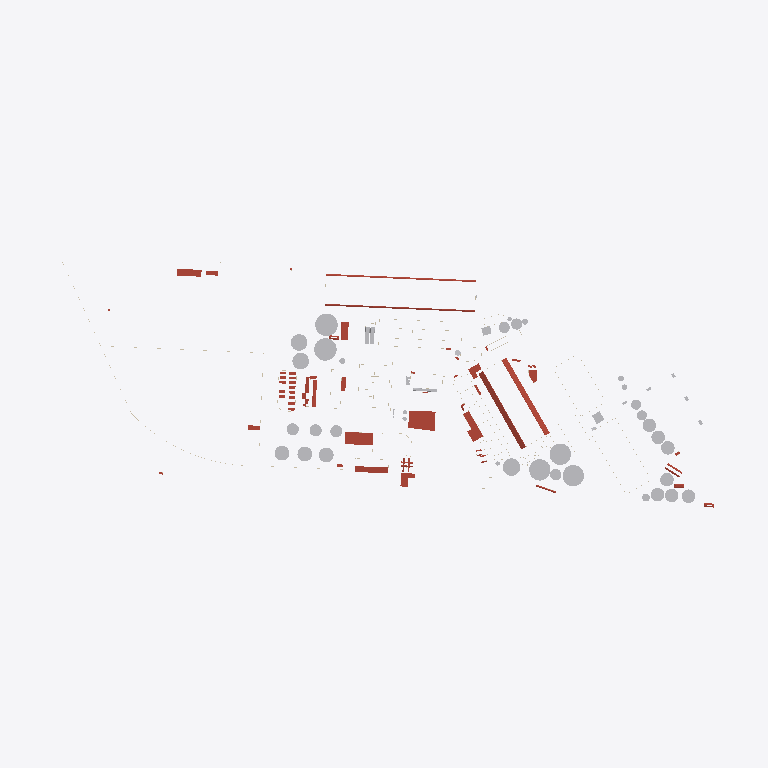
Plan cut of the same IFC building model at storey 'nivel 2' (level 3.00 m, cut at 4.40 m), seen from above with north up, elements coloured by IFC class: 32 roofs (red-brown), 32 other elements (light grey). Cut surfaces are drawn darker.
Extent 994.9 m × 371.4 m × 46.7 m (x, y, z). Storeys (9): rio at -4.51 m; Suelo at -0.50 m; caminos at -0.20 m; Nivel 1 at 0.00 m; Nivel 1A at 1.00 m; nivel 2 at 3.00 m; nivel 3 at 8.00 m; Nivel 4 at 12.00 m; Nivel 5 at 25.00 m. Elements (816): 472 IfcWallStandardCase, 183 IfcRoof, 101 IfcBuildingElementProxy, 57 IfcSlab, 3 IfcWall.

HEADER;
FILE_DESCRIPTION(('ViewDefinition [CoordinationView_V2.0]','RevitIdentifiers [ContentGUID: 64d38c36-171e-478d-93c3-c9f397eca4f0, VersionGUID: 5b07a664-6ee4-4a67-8b3d-66a560bccd82, NumberOfSaves: 105]','CoordinateReference [CoordinateBase: Internal Origin, ProjectSite: Emplazamiento por defecto]'),'2;1');
FILE_NAME('NVA_puerto22.ifc','2026-09-24T10:36:50-03:00',(''),(''),'ODA SDAI 25.12','Autodesk Revit 26.0.4.409 (ENU) - IFC 26.0.4.409','');
FILE_SCHEMA(('IFC2X3'));
ENDSEC;
DATA;
#30=IFCPROJECT('1aqums5nv7ZPF3oVDe4ri0',#18,'0001',$,$,'Nombre de proyecto','Estado de proyecto',(#25),#48910);
#73=IFCSITE('1aqums5nv7ZPF3oVDe4ri2',#18,'Default',$,$,#72,$,$,.ELEMENT.,(40,24,0,5493),(-3,-40,-59,-880065),23.19,$,$);
#35=IFCBUILDING('1aqums5nv7ZPF3oVDe4ri1',#18,'',$,$,#33,$,'',.ELEMENT.,$,$,#34);
#39=IFCBUILDINGSTOREY('3eSyCkNWnFDhAdIDIHUP9e',#18,'rio',$,'Level:Extremo inicial 8 mm',#38,$,'rio',.ELEMENT.,-4.514400000000004);
#43=IFCBUILDINGSTOREY('3eSyCkNWnFDhAdIDIHUP9g',#18,'Suelo',$,'Level:Extremo inicial 8 mm',#42,$,'Suelo',.ELEMENT.,-0.49999999999999994);
#47=IFCBUILDINGSTOREY('3eSyCkNWnFDhAdIDIHUPN6',#18,'caminos',$,'Level:Extremo inicial 8 mm',#46,$,'caminos',.ELEMENT.,-0.2);
#50=IFCBUILDINGSTOREY('3Aw$FV5MbAufEo59pkoNgA',#18,'Nivel 1',$,'Level:Extremo inicial 8 mm',#49,$,'Nivel 1',.ELEMENT.,0.0);
#54=IFCBUILDINGSTOREY('3eSyCkNWnFDhAdIDIHUMvr',#18,'Nivel 1A',$,'Level:Extremo inicial 8 mm',#53,$,'Nivel 1A',.ELEMENT.,0.9999999999999999);
#58=IFCBUILDINGSTOREY('3eSyCkNWnFDhAdIDIHUPNq',#18,'nivel 2',$,'Level:Extremo inicial 8 mm',#57,$,'nivel 2',.ELEMENT.,2.9999999999999996);
#62=IFCBUILDINGSTOREY('3kSL0VGKv3gxJCujeqtuJj',#18,'nivel 3',$,'Level:Extremo inicial 8 mm',#61,$,'nivel 3',.ELEMENT.,7.999999999999999);
#66=IFCBUILDINGSTOREY('3eSyCkNWnFDhAdIDIHUP8U',#18,'Nivel 4',$,'Level:Extremo inicial 8 mm',#65,$,'Nivel 4',.ELEMENT.,11.999999999999998);
#70=IFCBUILDINGSTOREY('3eSyCkNWnFDhAdIDIHUP92',#18,'Nivel 5',$,'Level:Extremo inicial 8 mm',#69,$,'Nivel 5',.ELEMENT.,25.0);
#5791=IFCROOF('3eSyCkNWnFDhAdIDIHUMxP',#18,'Roofs : Basic Roof : Genérico - 400 mm',$,'Basic Roof:Genérico - 400 mm',#5749,$,'172255',.NOTDEFINED.);
#6029=IFCBUILDINGELEMENTPROXY('3eSyCkNWnFDhAdIDIHUMPz',#18,'Generic Models : Tanques aceite1 : Tanques aceite',$,'Tanques aceite1:Tanques aceite',#6028,#6024,'174203',$);
#5983=IFCBUILDINGELEMENTPROXY('3eSyCkNWnFDhAdIDIHUMPj',#18,'Generic Models : Tanques aceite : Tanques aceite',$,'Tanques aceite:Tanques aceite',#5982,#5978,'174187',$);
#26232=IFCBUILDINGELEMENTPROXY('3SBrBeQSH5oAVTPOgGAPG6',#18,'Generic Models : silos 1 : silos 567',$,'silos 1:silos 567',#26231,#26227,'314581',$);
#5891=IFCBUILDINGELEMENTPROXY('3eSyCkNWnFDhAdIDIHUMZe',#18,'Generic Models : silos 567 : silos 567',$,'silos 567:silos 567',#5890,#5886,'173806',$);
#26277=IFCBUILDINGELEMENTPROXY('3SBrBeQSH5oAVTPOgGAPN4',#18,'Generic Models : silos 3 : silos 567',$,'silos 3:silos 567',#26276,#26272,'314647',$);
#31101=IFCROOF('35U94KmDH1EhhntMMMWMW3',#18,'Roofs : Basic Roof : Genérico - 400 mm',$,'Basic Roof:Genérico - 400 mm',#31084,$,'364143',.NOTDEFINED.);
#32105=IFCROOF('23cOkFC7L0kxWLO63xy8Ao',#18,'Roofs : Basic Roof : Genérico - 400 mm',$,'Basic Roof:Genérico - 400 mm',#32086,$,'367233',.NOTDEFINED.);
#38088=IFCROOF('0506f8Bi5AzRliG3J$EMYO',#18,'Roofs : Basic Roof : Genérico - 400 mm',$,'Basic Roof:Genérico - 400 mm',#38050,$,'407200',.NOTDEFINED.);
#5848=IFCBUILDINGELEMENTPROXY('3eSyCkNWnFDhAdIDIHUMWc',#18,'Generic Models : Silo diario : Silo diario',$,'Silo diario:Silo diario',#5847,#5843,'173600',$);
#6074=IFCBUILDINGELEMENTPROXY('3eSyCkNWnFDhAdIDIHUMQJ',#18,'Generic Models : Tanques aceite2 : Tanques aceite',$,'Tanques aceite2:Tanques aceite',#6073,#6069,'174229',$);
#26490=IFCBUILDINGELEMENTPROXY('3SBrBeQSH5oAVTPOgGA5JC',#18,'Generic Models : Tanques aceite3 : Tanques aceite',$,'Tanques aceite3:Tanques aceite',#26489,#26485,'330783',$);
#19161=IFCROOF('2KnSwld9DAYwrsj78_0f0L',#18,'Roofs : Basic Roof : Genérico - 400 mm',$,'Basic Roof:Genérico - 400 mm',#19141,$,'243861',.NOTDEFINED.);
#5679=IFCBUILDINGELEMENTPROXY('3eSyCkNWnFDhAdIDIHUL55',#18,'Generic Models : silos : silos',$,'silos:silos',#5678,#5674,'171843',$);
#26322=IFCBUILDINGELEMENTPROXY('3SBrBeQSH5oAVTPOgGAODN',#18,'Generic Models : silos1 : silos',$,'silos1:silos',#26321,#26317,'318340',$);
#26364=IFCBUILDINGELEMENTPROXY('3SBrBeQSH5oAVTPOgGAODE',#18,'Generic Models : silos2 : silos',$,'silos2:silos',#26363,#26359,'318365',$);
#19212=IFCROOF('2KnSwld9DAYwrsj78_0f4L',#18,'Roofs : Basic Roof : Genérico - 400 mm',$,'Basic Roof:Genérico - 400 mm',#19195,$,'244117',.NOTDEFINED.);
#6137=IFCROOF('3eSyCkNWnFDhAdIDIHUMRI',#18,'Roofs : Basic Roof : Genérico - 400 mm',$,'Basic Roof:Genérico - 400 mm',#6099,$,'174292',.NOTDEFINED.);
#18393=IFCBUILDINGELEMENTPROXY('0bqFXTLzfCheoYcsWZOEbp',#18,'Generic Models : Silos rio carga2 : Silos rio carga',$,'Silos rio carga2:Silos rio carga',#18392,#18388,'239885',$);
#18348=IFCBUILDINGELEMENTPROXY('0bqFXTLzfCheoYcsWZOEY2',#18,'Generic Models : Silos rio carga1 : Silos rio carga',$,'Silos rio carga1:Silos rio carga',#18347,#18343,'239868',$);
#11847=IFCBUILDINGELEMENTPROXY('0bqFXTLzfCheoYcsWZO45b',#18,'Generic Models : silos rio3 : silos rio',$,'silos rio3:silos rio',#11846,#11842,'196891',$);
#11712=IFCBUILDINGELEMENTPROXY('0bqFXTLzfCheoYcsWZO42X',#18,'Generic Models : silos rio : silos rio',$,'silos rio:silos rio',#11711,#11707,'196831',$);
#11803=IFCBUILDINGELEMENTPROXY('0bqFXTLzfCheoYcsWZO45s',#18,'Generic Models : silos rio2 : silos rio',$,'silos rio2:silos rio',#11802,#11798,'196872',$);
#18302=IFCBUILDINGELEMENTPROXY('0bqFXTLzfCheoYcsWZOEYJ',#18,'Generic Models : Silos rio carga : Silos rio carga',$,'Silos rio carga:Silos rio carga',#18301,#18297,'239853',$);
#11757=IFCBUILDINGELEMENTPROXY('0bqFXTLzfCheoYcsWZO42D',#18,'Generic Models : silos rio1 : silos rio',$,'silos rio1:silos rio',#11756,#11752,'196851',$);
#38164=IFCROOF('0506f8Bi5AzRliG3J$EMb0',#18,'Roofs : Basic Roof : Genérico - 400 mm',$,'Basic Roof:Genérico - 400 mm',#38126,$,'407416',.NOTDEFINED.);
#19509=IFCROOF('1JUabILg90ihCrJunVcrKC',#18,'Roofs : Basic Roof : Genérico - 400 mm',$,'Basic Roof:Genérico - 400 mm',#19489,$,'244647',.NOTDEFINED.);
#9637=IFCROOF('3eSyCkNWnFDhAdIDIHUHmV',#18,'Roofs : Basic Roof : Genérico - 400 mm',$,'Basic Roof:Genérico - 400 mm',#9618,$,'184857',.NOTDEFINED.);
#9370=IFCROOF('3eSyCkNWnFDhAdIDIHUG04',#18,'Roofs : Basic Roof : Genérico - 400 mm',$,'Basic Roof:Genérico - 400 mm',#9351,$,'183810',.NOTDEFINED.);
#5724=IFCBUILDINGELEMENTPROXY('3eSyCkNWnFDhAdIDIHUL6z',#18,'Generic Models : Silos 2 : Silos 2',$,'Silos 2:Silos 2',#5723,#5719,'171963',$);
#26406=IFCBUILDINGELEMENTPROXY('3SBrBeQSH5oAVTPOgGAOJ7',#18,'Generic Models : Silos 4 : Silos 2',$,'Silos 4:Silos 2',#26405,#26401,'318484',$);
#26448=IFCBUILDINGELEMENTPROXY('3SBrBeQSH5oAVTPOgGAOJm',#18,'Generic Models : Silos 5 : Silos 2',$,'Silos 5:Silos 2',#26447,#26443,'318499',$);
#32154=IFCROOF('23cOkFC7L0kxWLO63xy8Eh',#18,'Roofs : Basic Roof : Genérico - 400 mm',$,'Basic Roof:Genérico - 400 mm',#32137,$,'367512',.NOTDEFINED.);
#31382=IFCROOF('35U94KmDH1EhhntMMMWNRI',#18,'Roofs : Basic Roof : Genérico - 400 mm',$,'Basic Roof:Genérico - 400 mm',#31361,$,'364734',.NOTDEFINED.);
#5937=IFCBUILDINGELEMENTPROXY('3eSyCkNWnFDhAdIDIHUMda',#18,'Generic Models : distrib : distrib',$,'distrib:distrib',#5936,#5932,'174050',$);
#6905=IFCROOF('3eSyCkNWnFDhAdIDIHUNx1',#18,'Roofs : Basic Roof : Genérico - 400 mm',$,'Basic Roof:Genérico - 400 mm',#6823,$,'176327',.NOTDEFINED.);
#33009=IFCBUILDINGELEMENTPROXY('0TsN4QMQzCFuj15v0wVStH',#18,'Generic Models : Silodiario harina1 : Silodiario harina',$,'Silodiario harina1:Silodiario harina',#33008,#33004,'373591',$);
#32966=IFCBUILDINGELEMENTPROXY('0TsN4QMQzCFuj15v0wVSsY',#18,'Generic Models : Silodiario harina : Silodiario harina',$,'Silodiario harina:Silodiario harina',#32965,#32961,'373540',$);
#12610=IFCROOF('0bqFXTLzfCheoYcsWZO4MM',#18,'Roofs : Basic Roof : Genérico - 400 mm',$,'Basic Roof:Genérico - 400 mm',#12590,$,'198120',.NOTDEFINED.);
#25834=IFCBUILDINGELEMENTPROXY('3SBrBeQSH5oAVTPOgGAUrn',#18,'Generic Models : Silos rio carga5 : Silos rio carga',$,'Silos rio carga5:Silos rio carga',#25833,#25829,'308642',$);
#18438=IFCBUILDINGELEMENTPROXY('0bqFXTLzfCheoYcsWZOEbO',#18,'Generic Models : Silos rio carga3 : Silos rio carga',$,'Silos rio carga3:Silos rio carga',#18437,#18433,'239910',$);
#38270=IFCROOF('0506f8Bi5AzRliG3J$EMQ$',#18,'Roofs : Basic Roof : Genérico - 400 mm',$,'Basic Roof:Genérico - 400 mm',#38251,$,'407687',.NOTDEFINED.);
#30073=IFCBUILDINGELEMENTPROXY('0TqX51ZUPDGxWazdscTHs1',#18,'Generic Models : Biodiesel4 : Biodiesel',$,'Biodiesel4:Biodiesel',#30072,#30068,'358495',$);
#30026=IFCBUILDINGELEMENTPROXY('0TqX51ZUPDGxWazdscTHtW',#18,'Generic Models : Biodiesel3 : Biodiesel',$,'Biodiesel3:Biodiesel',#30025,#30021,'358462',$);
#4683=IFCROOF('3eSyCkNWnFDhAdIDIHUKJi',#18,'Roofs : Basic Roof : Genérico - 400 mm',$,'Basic Roof:Genérico - 400 mm',#4666,$,'166634',.NOTDEFINED.);
#4734=IFCROOF('3eSyCkNWnFDhAdIDIHUKLc',#18,'Roofs : Basic Roof : Genérico - 400 mm',$,'Basic Roof:Genérico - 400 mm',#4717,$,'166752',.NOTDEFINED.);
#12036=IFCROOF('0bqFXTLzfCheoYcsWZO4B_',#18,'Roofs : Basic Roof : Genérico - 400 mm',$,'Basic Roof:Genérico - 400 mm',#11998,$,'197248',.NOTDEFINED.);
#25265=IFCBUILDINGELEMENTPROXY('0I7dn9Ru16c96znyMZYduq',#18,'Generic Models : Biodiesel1 : Biodiesel',$,'Biodiesel1:Biodiesel',#25264,#25260,'285673',$);
#40841=IFCROOF('1KyNVsG1PDrhnQNp$zes8D',#18,'Roofs : Basic Roof : Genérico - 400 mm',$,'Basic Roof:Genérico - 400 mm',#40803,$,'415865',.NOTDEFINED.);
#21439=IFCROOF('1jaqg2bjn1Hfvc7T_qBUwX',#18,'Roofs : Basic Roof : Genérico - 400 mm',$,'Basic Roof:Genérico - 400 mm',#21422,$,'252198',.NOTDEFINED.);
#19257=IFCROOF('2KnSwld9DAYwrsj78_0f4j',#18,'Roofs : Basic Roof : Genérico - 400 mm',$,'Basic Roof:Genérico - 400 mm',#19240,$,'244141',.NOTDEFINED.);
#25789=IFCBUILDINGELEMENTPROXY('0_y_iLHE9FBuRbbesOqBQg',#18,'Generic Models : silos rio4 : silos rio',$,'silos rio4:silos rio',#25788,#25784,'287288',$);
#40766=IFCROOF('1KyNVsG1PDrhnQNp$zeswC',#18,'Roofs : Basic Roof : Genérico - 400 mm',$,'Basic Roof:Genérico - 400 mm',#40724,$,'414968',.NOTDEFINED.);
#4851=IFCROOF('3eSyCkNWnFDhAdIDIHULxn',#18,'Roofs : Basic Roof : Genérico - 400 mm',$,'Basic Roof:Genérico - 400 mm',#4813,$,'168183',.NOTDEFINED.);
#26931=IFCROOF('0MPmZzZnz2CRmxQBZNKboB',#18,'Roofs : Basic Roof : Genérico - 400 mm',$,'Basic Roof:Genérico - 400 mm',#26851,$,'350956',.NOTDEFINED.);
#20760=IFCROOF('1jaqg2bjn1Hfvc7T_qBUTP',#18,'Roofs : Basic Roof : Genérico - 400 mm',$,'Basic Roof:Genérico - 400 mm',#20680,$,'250078',.NOTDEFINED.);
#12155=IFCROOF('0bqFXTLzfCheoYcsWZO4Ar',#18,'Roofs : Basic Roof : Genérico - 400 mm',$,'Basic Roof:Genérico - 400 mm',#12075,$,'197323',.NOTDEFINED.);
#33142=IFCBUILDINGELEMENTPROXY('0TsN4QMQzCFuj15v0wVSQK',#18,'Generic Models : puert9 : puert',$,'puert9:puert',#33141,#33137,'374802',$);
#38221=IFCROOF('0506f8Bi5AzRliG3J$EMOc',#18,'Roofs : Basic Roof : Genérico - 400 mm',$,'Basic Roof:Genérico - 400 mm',#38202,$,'407582',.NOTDEFINED.);
#29954=IFCROOF('0TqX51ZUPDGxWazdscTH3q',#18,'Roofs : Basic Roof : Genérico - 400 mm',$,'Basic Roof:Genérico - 400 mm',#29874,$,'357674',.NOTDEFINED.);
#33618=IFCROOF('35xcYMEVz5OhvZHeAr2Q6_',#18,'Roofs : Basic Roof : Genérico - 400 mm',$,'Basic Roof:Genérico - 400 mm',#33601,$,'377972',.NOTDEFINED.);
#4928=IFCROOF('3eSyCkNWnFDhAdIDIHULzU',#18,'Roofs : Basic Roof : Genérico - 400 mm',$,'Basic Roof:Genérico - 400 mm',#4890,$,'168280',.NOTDEFINED.);
#30261=IFCROOF('1vfEDAX_z4Sfmriqzca1KN',#18,'Roofs : Basic Roof : Genérico - 400 mm',$,'Basic Roof:Genérico - 400 mm',#30244,$,'361205',.NOTDEFINED.);
#33186=IFCBUILDINGELEMENTPROXY('2ApC8c$HTC$xZKeYmytLVi',#18,'Generic Models : puert10 : puert',$,'puert10:puert',#33185,#33181,'375014',$);
ENDSEC;
